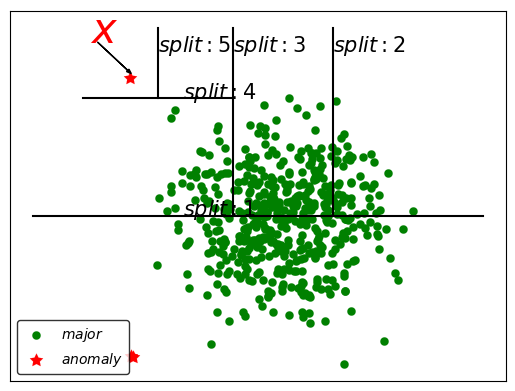

The script that saved this image:
import numpy as np
import matplotlib.pyplot as plot
import matplotlib.lines as lines
import matplotlib.transforms as mtransforms
import matplotlib.text as mtext
class MyLine(lines.Line2D):

   def __init__(self, *args, **kwargs):
      # we'll update the position when the line data is set
      self.text = mtext.Text(0, 0, '')
      lines.Line2D.__init__(self, *args, **kwargs)

      # we can't access the label attr until *after* the line is
      # inited
      self.text.set_text(self.get_label())

   def set_figure(self, figure):
      self.text.set_figure(figure)
      lines.Line2D.set_figure(self, figure)

   def set_axes(self, axes):
      self.text.set_axes(axes)
      lines.Line2D.set_axes(self, axes)

   def set_transform(self, transform):
      # 2 pixel offset
      texttrans = transform + mtransforms.Affine2D().translate(1, 1)
      self.text.set_transform(texttrans)
      lines.Line2D.set_transform(self, transform)


   def set_data(self, x, y):
      if len(x):
         self.text.set_position((x[-1], y[-1]))

      lines.Line2D.set_data(self, x, y)

   def draw(self, renderer):
      # draw my label at the end of the line with 2 pixel offset
      lines.Line2D.draw(self, renderer)
      self.text.draw(renderer)

font = {'family' : 'serif',
        'color'  : 'black',
        'weight' : 'normal',
        'size'   : 15,
        }
font_1 = {'family' : 'serif',
        'color'  : 'red',
        'weight' : 'normal',
        'size'   : 30,
        }
N = 500
T1 = np.random.rand(N)
T2 = np.random.rand(N)

r = np.sqrt( -2 * np.log(T1))
theta = 2 * np.pi * T2
X = r * np.sin(theta)
Y = r * np.cos(theta)

N = 2
T3 = np.random.rand(N)
T4 = np.random.rand(N)


r = np.sqrt( -2 * 0.001 * np.log(T3))
theta = 2 * np.pi * T4
X1 = r * np.sin(theta)-3
Y1 = r * np.cos(theta)-3


N = 1
T5 = np.random.rand(N)
T6 = np.random.rand(N)


r = np.sqrt( -2 * 0.001 * np.log(T5))
theta = 2 * np.pi * T6
X2 = r * np.sin(theta)-3
Y2= r * np.cos(theta)+3

line_x = [-5,4]
line_y = [0,0]
line = MyLine(line_x, line_y, color = 'black',mfc='black', ms=12)
line.text.set_color('black')
line.text.set_fontsize(16)

line_x = [1,1]
line_y = [0,4]
line2 = MyLine(line_x, line_y, color = 'black', mfc='red', ms=12)
line2.text.set_color('black')
line2.text.set_fontsize(16)


line_x = [-1,-1]
line_y = [0,4]
line3 = MyLine(line_x, line_y, color = 'black', mfc='red', ms=12)
line3.text.set_color('black')
line3.text.set_fontsize(16)

line_x = [-4,-1]
line_y = [2.5,2.5]
line4 = MyLine(line_x, line_y,  color = 'black',mfc='red', ms=12)
line4.text.set_color('black')
line4.text.set_fontsize(16)

line_x = [-2.5,-2.5]
line_y = [2.5,4]
line5 = MyLine(line_x, line_y, color = 'black', mfc='red', ms=12)
line5.text.set_color('black')
line5.text.set_fontsize(16)
X1 = np.append(X1,X2)
Y1 = np.append(Y1,Y2)
fig, ax = plot.subplots()
ax.scatter(X,Y,c = 'g',lw = 0.1,label = r"$major$")
ax.scatter(X1,Y1,s = 100,c = 'r',marker = (5,1), lw=0.1,label = r"$anomaly$")
#ax.scatter(X2,Y2,s = 100,c = 'r',marker = (5,1), lw = 0.1,label = r"$anomaly$")
ax.text(-2,0,r"$split:1$",fontdict = font)
ax.text(1,3.5,r"$split:2$",fontdict = font)
ax.text(-1,3.5,r"$split:3$",fontdict = font)
ax.text(-2,2.5,r"$split:4$",fontdict = font)
ax.text(-2.5,3.5,r"$split:5$",fontdict = font)
ax.text(-3.85,3.7,r"$x$",fontdict = font_1)
ax.legend()
ax.add_line(line)
ax.add_line(line2)
ax.add_line(line3)
ax.add_line(line4)
ax.add_line(line5)
ax.spines['left'].set_color('black')
ax.spines['top'].set_color('black')
ax.spines['right'].set_color('black')
ax.spines['bottom'].set_color('black')
#ax.set_xlabel('X')
#ax.set_ylabel('Y')
ax.set_yticks([])
ax.set_xticks([])
g_circle = plot.Circle(0,1, ec = 'black',fc="g")
r_circle = plot.Circle(0,1, ec = 'black',fc="r")
#ax.legend([g_circle,r_circle],[r"$major$",r"$anomaly$"])
ax.get_legend().get_frame().set_edgecolor('black')
#ax.legend.spines['left'].set_color('blue')
#ax.annotate('X',size = 20,xy=(-3.1,3.1),xytext=(-3.7,3.7),arrowprops=dict(facecolor='black', shrink=0.01,lw = 0.1))
ax.arrow(-3.7,3.7,0.6,-0.6,head_width = 0.07,head_length =0.1 ,fc = 'black',ec = 'black',color ='black')

plot.show()
